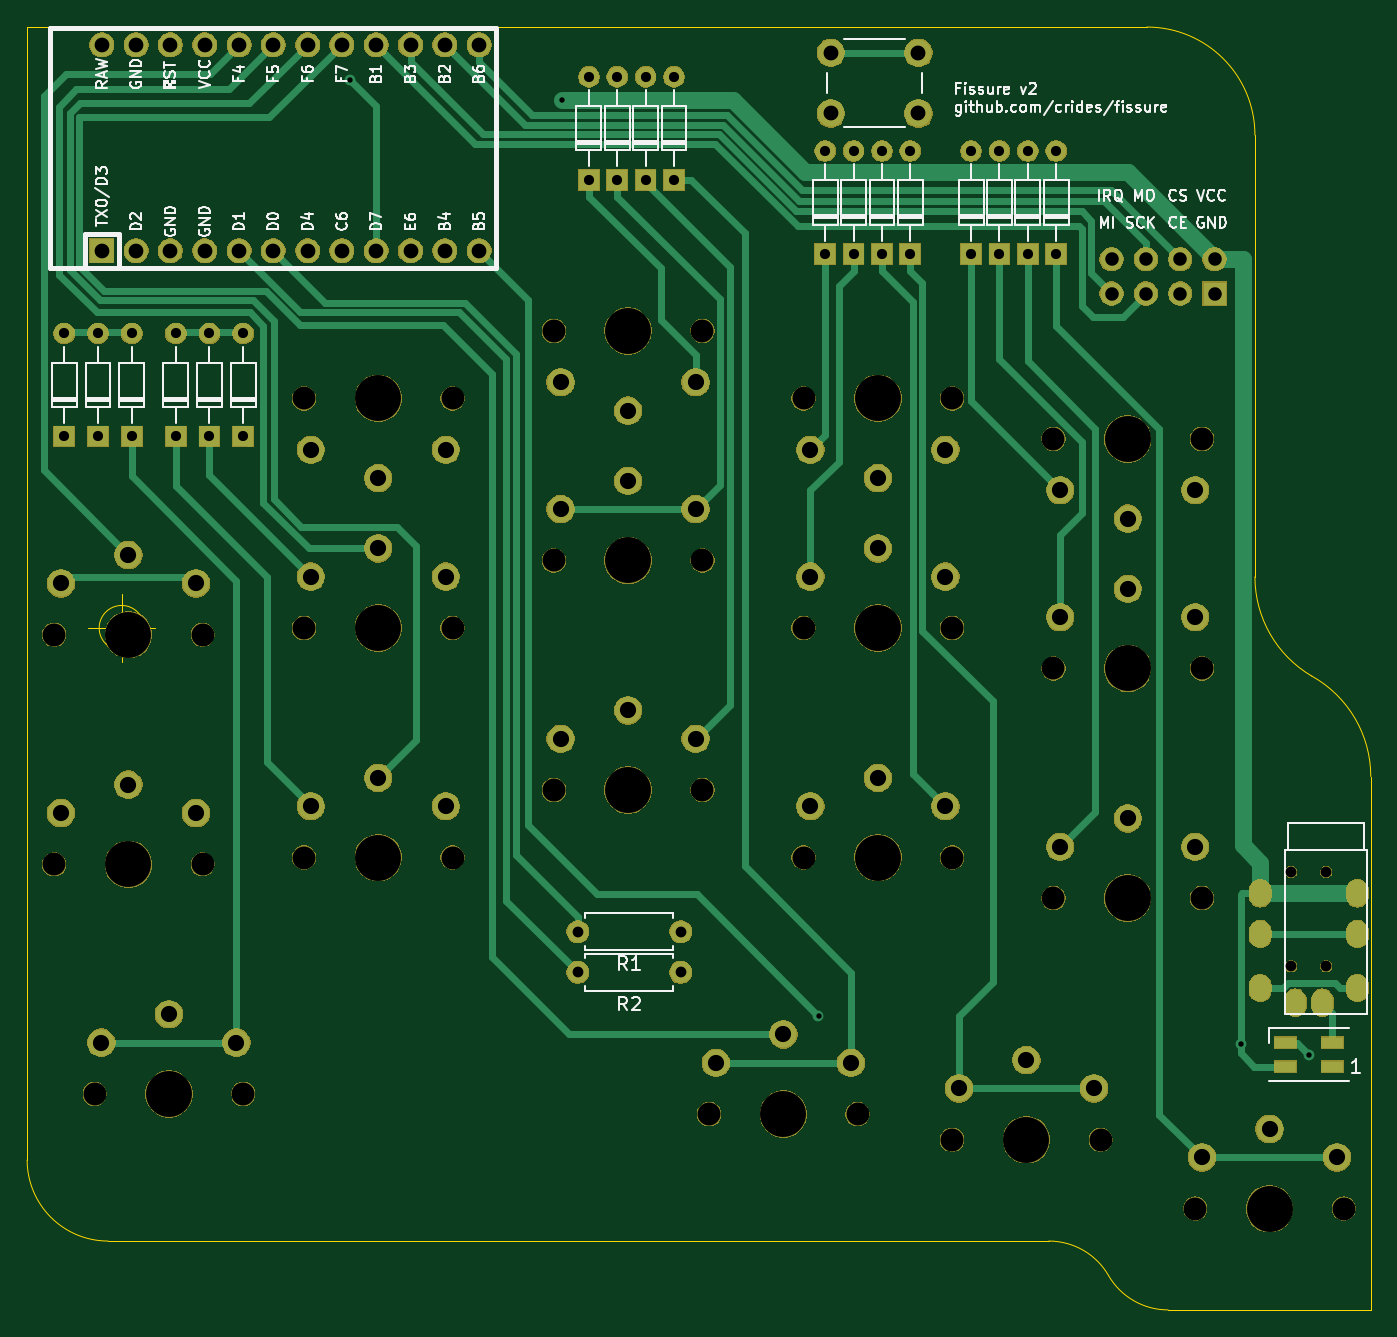
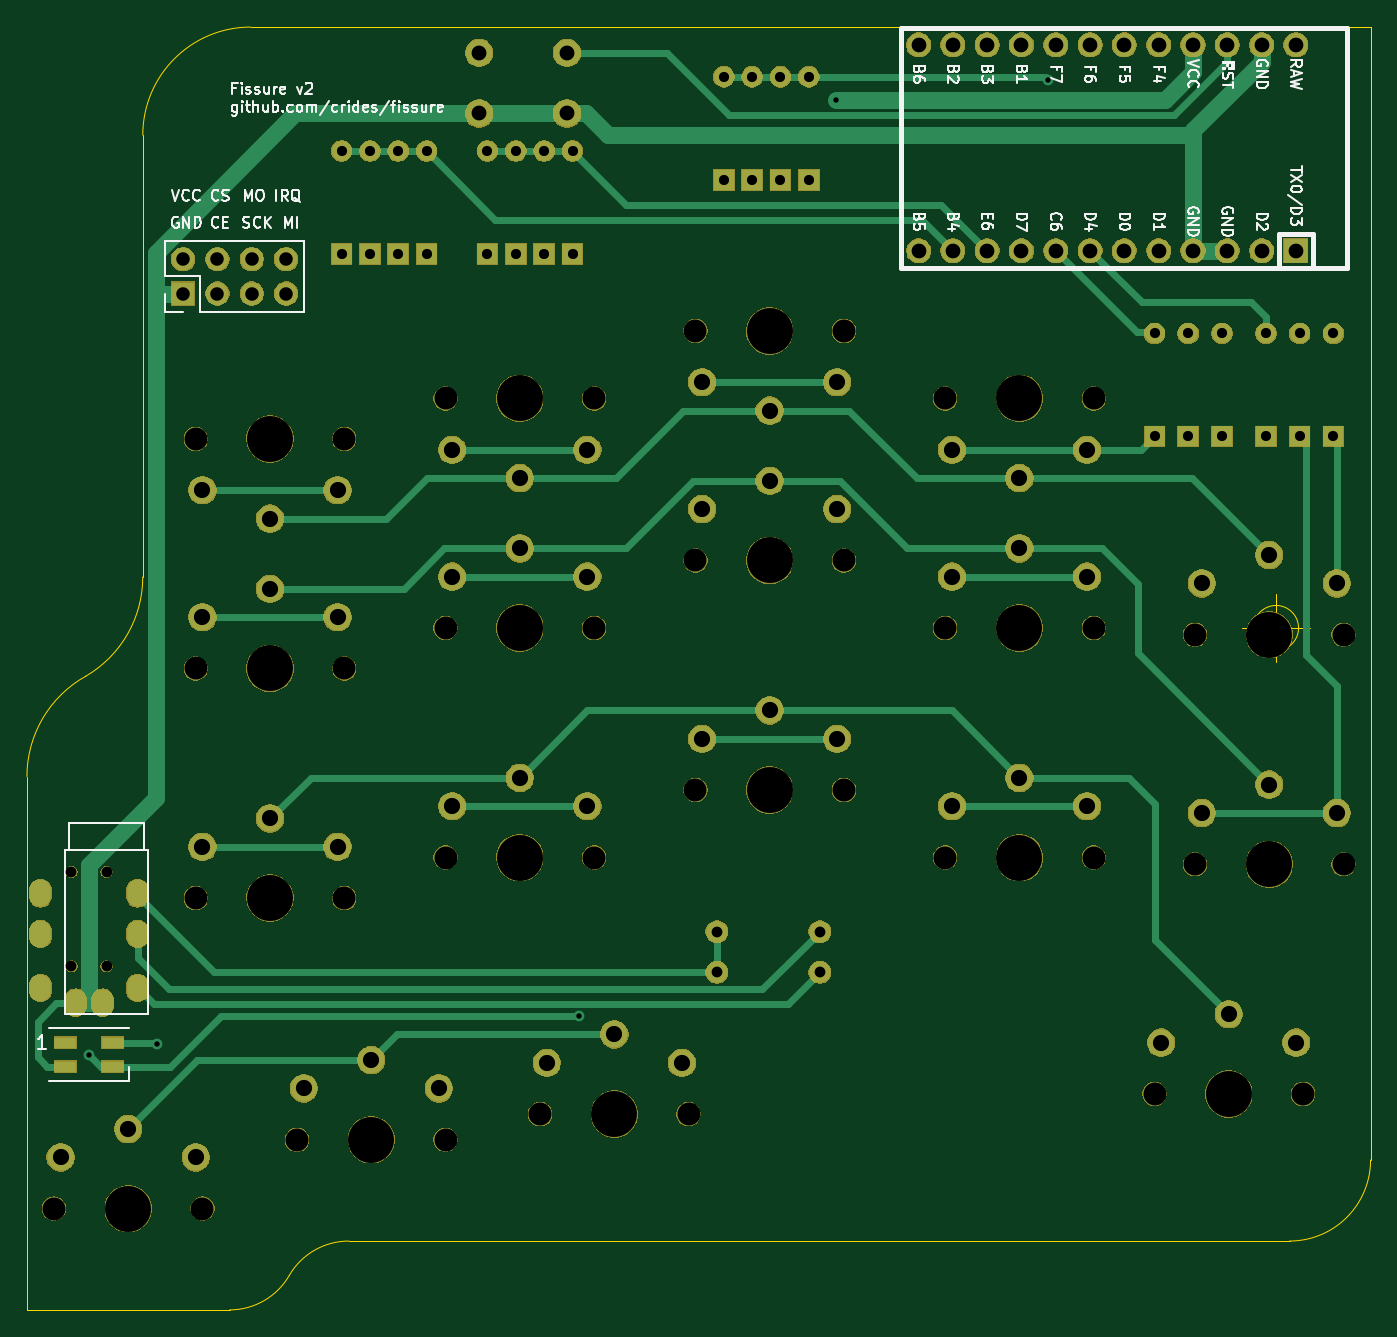
Circuit board: 9 layer files. Board 99.5 x 95.0 mm.
- bottom_copper: fissure-B_Cu.gbr (11318 bytes)
- bottom_mask: fissure-B_Mask.gbr (181031 bytes)
- bottom_silk: fissure-B_SilkS.gbr (34258 bytes)
- outline: fissure-Edge_Cuts.gbr (1463 bytes)
- top_copper: fissure-F_Cu.gbr (14143 bytes)
- top_mask: fissure-F_Mask.gbr (181031 bytes)
- top_silk: fissure-F_SilkS.gbr (43769 bytes)
- drill: fissure-NPTH.drl (1223 bytes)
- drill: fissure-PTH.drl (2902 bytes)

=== bottom_copper: fissure-B_Cu.gbr (11318 bytes, source omitted) ===
=== bottom_mask: fissure-B_Mask.gbr (181031 bytes, source omitted) ===
=== bottom_silk: fissure-B_SilkS.gbr (34258 bytes, source omitted) ===
=== outline: fissure-Edge_Cuts.gbr ===
G04 #@! TF.GenerationSoftware,KiCad,Pcbnew,5.1.5*
G04 #@! TF.CreationDate,2020-03-16T15:52:58-05:00*
G04 #@! TF.ProjectId,fissure,66697373-7572-4652-9e6b-696361645f70,rev?*
G04 #@! TF.SameCoordinates,Original*
G04 #@! TF.FileFunction,Profile,NP*
%FSLAX46Y46*%
G04 Gerber Fmt 4.6, Leading zero omitted, Abs format (unit mm)*
G04 Created by KiCad (PCBNEW 5.1.5) date 2020-03-16 15:52:58*
%MOMM*%
%LPD*%
G04 APERTURE LIST*
%ADD10C,0.050000*%
G04 APERTURE END LIST*
D10*
X52663666Y-84249000D02*
G75*
G03X52663666Y-84249000I-1666666J0D01*
G01*
X48497000Y-84249000D02*
X53497000Y-84249000D01*
X50997000Y-81749000D02*
X50997000Y-86749000D01*
X126917000Y-39749000D02*
G75*
G02X134917000Y-47749000I0J-8000000D01*
G01*
X43997000Y-123649000D02*
X43997000Y-39749000D01*
X43997000Y-39749000D02*
X126917000Y-39749000D01*
X134917535Y-80467061D02*
X134917000Y-47749000D01*
X124067673Y-132188609D02*
G75*
G03X119656959Y-129649000I-4410714J-2560391D01*
G01*
X124067000Y-132189000D02*
G75*
G03X128488870Y-134747925I4421870J2541075D01*
G01*
X139119379Y-87808678D02*
G75*
G02X134917535Y-80467061I4312849J7341617D01*
G01*
X139120160Y-87807349D02*
G75*
G02X143497000Y-95249000I-4137853J-7441651D01*
G01*
X49997000Y-129649000D02*
G75*
G02X43997000Y-123649000I0J6000000D01*
G01*
X64797000Y-129649000D02*
X49997000Y-129649000D01*
X64797000Y-129649000D02*
X119656959Y-129649000D01*
X143497000Y-134749000D02*
X143497000Y-95249000D01*
X128488870Y-134747925D02*
X143497000Y-134749000D01*
M02*

=== top_copper: fissure-F_Cu.gbr (14143 bytes, source omitted) ===
=== top_mask: fissure-F_Mask.gbr (181031 bytes, source omitted) ===
=== top_silk: fissure-F_SilkS.gbr (43769 bytes, source omitted) ===
=== drill: fissure-NPTH.drl ===
M48
; DRILL file {KiCad 5.1.5} date Mon 16 Mar 2020 03:53:08 PM CDT
; FORMAT={-:-/ absolute / inch / decimal}
; #@! TF.CreationDate,2020-03-16T15:53:08-05:00
; #@! TF.GenerationSoftware,Kicad,Pcbnew,5.1.5
; #@! TF.FileFunction,NonPlated,1,2,NPTH
FMAT,2
INCH
T1C0.0315
T2C0.0669
T3C0.1339
%
G90
G05
T1
X5.5197Y-4.0276
X5.5197Y-4.3031
X5.4173Y-4.0276
X5.4173Y-4.3031
T2
X5.1377Y-5.0098
X5.5707Y-5.0098
X3.9959Y-3.9862
X4.429Y-3.9862
X2.5393Y-3.3169
X2.9723Y-3.3169
X4.7243Y-4.1043
X5.1574Y-4.1043
X3.2676Y-3.12
X3.7007Y-3.12
X2.5393Y-2.6476
X2.9723Y-2.6476
X3.9959Y-3.3169
X4.429Y-3.3169
X3.2676Y-3.7893
X3.7007Y-3.7893
X1.929Y-4.6752
X2.3621Y-4.6752
X1.8109Y-3.3366
X2.244Y-3.3366
X3.7204Y-4.7342
X4.1534Y-4.7342
X2.5393Y-3.9862
X2.9723Y-3.9862
X3.2676Y-2.4507
X3.7007Y-2.4507
X4.7243Y-3.435
X5.1574Y-3.435
X4.7243Y-2.7657
X5.1574Y-2.7657
X3.9959Y-2.6476
X4.429Y-2.6476
X1.8109Y-4.0059
X2.244Y-4.0059
X4.429Y-4.809
X4.8621Y-4.809
T3
X4.9408Y-4.1043
X3.4841Y-3.12
X2.7558Y-2.6476
X4.2125Y-3.3169
X3.4841Y-3.7893
X2.1456Y-4.6752
X2.0274Y-3.3366
X3.9369Y-4.7342
X2.7558Y-3.9862
X3.4841Y-2.4507
X4.9408Y-3.435
X4.9408Y-2.7657
X4.2125Y-2.6476
X2.0274Y-4.0059
X4.6456Y-4.809
X5.3542Y-5.0098
X4.2125Y-3.9862
X2.7558Y-3.3169
T0
M30

=== drill: fissure-PTH.drl ===
M48
; DRILL file {KiCad 5.1.5} date Mon 16 Mar 2020 03:53:08 PM CDT
; FORMAT={-:-/ absolute / inch / decimal}
; #@! TF.CreationDate,2020-03-16T15:53:08-05:00
; #@! TF.GenerationSoftware,Kicad,Pcbnew,5.1.5
; #@! TF.FileFunction,Plated,1,2,PTH
FMAT,2
INCH
T1C0.0157
T2C0.0295
T3C0.0315
T4C0.0354
T5C0.0394
T6C0.0430
T7C0.0433
T8C0.0472
%
G90
G05
T1
X2.6731Y-1.7185
X3.2912Y-1.7775
X4.0393Y-4.4468
X5.2715Y-4.5295
X5.4684Y-4.561
T2
X4.2243Y-1.9263
X4.2243Y-2.2263
X4.5668Y-1.9263
X4.5668Y-2.2263
X2.3621Y-2.4582
X2.3621Y-2.7582
X4.307Y-1.9263
X4.307Y-2.2263
X2.2637Y-2.4582
X2.2637Y-2.7582
X3.618Y-1.7102
X3.618Y-2.0102
X4.6495Y-1.9263
X4.6495Y-2.2263
X3.4526Y-1.7102
X3.4526Y-2.0102
X4.1416Y-1.9263
X4.1416Y-2.2263
X3.37Y-1.7102
X3.37Y-2.0102
X2.0373Y-2.4582
X2.0373Y-2.7582
X2.1652Y-2.4582
X2.1652Y-2.7582
X1.9389Y-2.4582
X1.9389Y-2.7582
X1.8404Y-2.4582
X1.8404Y-2.7582
X4.7322Y-1.9263
X4.7322Y-2.2263
X4.0589Y-1.9263
X4.0589Y-2.2263
X4.4841Y-1.9263
X4.4841Y-2.2263
X3.5353Y-1.7102
X3.5353Y-2.0102
T3
X3.3377Y-4.3208
X3.6377Y-4.3208
X3.3377Y-4.2027
X3.6377Y-4.2027
T5
X4.894Y-2.2419
X4.894Y-2.3419
X4.994Y-2.2419
X4.994Y-2.3419
X5.094Y-2.2419
X5.094Y-2.3419
X5.194Y-2.2419
X5.194Y-2.3419
T6
X1.9499Y-1.6169
X1.9499Y-2.2169
X2.0499Y-1.6169
X2.0499Y-2.2169
X2.1499Y-1.6169
X2.1499Y-2.2169
X2.2499Y-1.6169
X2.2499Y-2.2169
X2.3499Y-1.6169
X2.3499Y-2.2169
X2.4499Y-1.6169
X2.4499Y-2.2169
X2.5499Y-1.6169
X2.5499Y-2.2169
X2.6499Y-1.6169
X2.6499Y-2.2169
X2.7499Y-1.6169
X2.7499Y-2.2169
X2.8499Y-1.6169
X2.8499Y-2.2169
X2.9499Y-1.6169
X2.9499Y-2.2169
X3.0499Y-1.6169
X3.0499Y-2.2169
T7
X4.0749Y-1.6397
X4.0749Y-1.8169
X4.3308Y-1.6397
X4.3308Y-1.8169
T8
X1.9487Y-4.5256
X2.1456Y-4.4429
X2.3424Y-4.5256
X1.8306Y-3.187
X2.0274Y-3.1043
X2.2243Y-3.187
X3.74Y-4.5846
X3.9369Y-4.5019
X4.1337Y-4.5846
X2.5589Y-3.8366
X2.7558Y-3.7539
X2.9526Y-3.8366
X3.2873Y-2.6004
X3.4841Y-2.683
X3.681Y-2.6004
X4.744Y-3.2854
X4.9408Y-3.2027
X5.1377Y-3.2854
X4.744Y-2.9153
X4.9408Y-2.998
X5.1377Y-2.9153
X4.0156Y-2.7972
X4.2125Y-2.8799
X4.4093Y-2.7972
X1.8306Y-3.8563
X2.0274Y-3.7736
X2.2243Y-3.8563
X4.4487Y-4.6594
X4.6456Y-4.5767
X4.8424Y-4.6594
X5.1574Y-4.8602
X5.3542Y-4.7775
X5.5511Y-4.8602
X4.0156Y-3.8366
X4.2125Y-3.7539
X4.4093Y-3.8366
X2.5589Y-3.1673
X2.7558Y-3.0846
X2.9526Y-3.1673
X4.744Y-3.9547
X4.9408Y-3.872
X5.1377Y-3.9547
X3.2873Y-2.9704
X3.4841Y-2.8878
X3.681Y-2.9704
X2.5589Y-2.7972
X2.7558Y-2.8799
X2.9526Y-2.7972
X4.0156Y-3.1673
X4.2125Y-3.0846
X4.4093Y-3.1673
X3.2873Y-3.6397
X3.4841Y-3.557
X3.681Y-3.6397
T4
G00X5.4291Y-4.4016
M15
G01X5.4291Y-4.4173
M16
G05
G00X5.6102Y-4.0827
M15
G01X5.6102Y-4.0984
M16
G05
G00X5.6102Y-4.2008
M15
G01X5.6102Y-4.2165
M16
G05
G00X5.6102Y-4.3583
M15
G01X5.6102Y-4.374
M16
G05
G00X5.3268Y-4.0984
M15
G01X5.3268Y-4.0827
M16
G05
G00X5.3268Y-4.2165
M15
G01X5.3268Y-4.2008
M16
G05
G00X5.3268Y-4.374
M15
G01X5.3268Y-4.3583
M16
G05
G00X5.5079Y-4.4173
M15
G01X5.5079Y-4.4016
M16
G05
T0
M30
